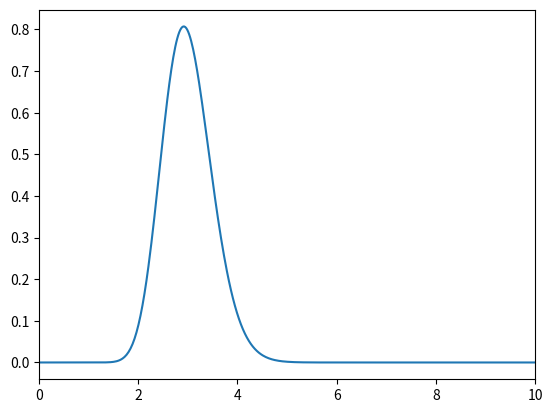

Source code (Python):
import numpy as np
from scipy import stats
import matplotlib.pyplot as plt


DIST = {
	'normal': stats.norm,
	'beta': stats.beta,
	'gamma': lambda mu, sigma: stats.gamma(mu**2/sigma**2, scale=1/(mu/sigma**2)),
	'exponential': lambda lam: stats.expon(scale=1/lam),
	'uniform': lambda lower, upper: stats.uniform(loc=lower, scale=upper - lower),
}


gamma = DIST['gamma'](3,0.5)

x = np.linspace(0, 10, 500)
y = gamma.pdf(x)

plt.plot(x, y)
plt.xlim(x[0], x[-1])
plt.show()